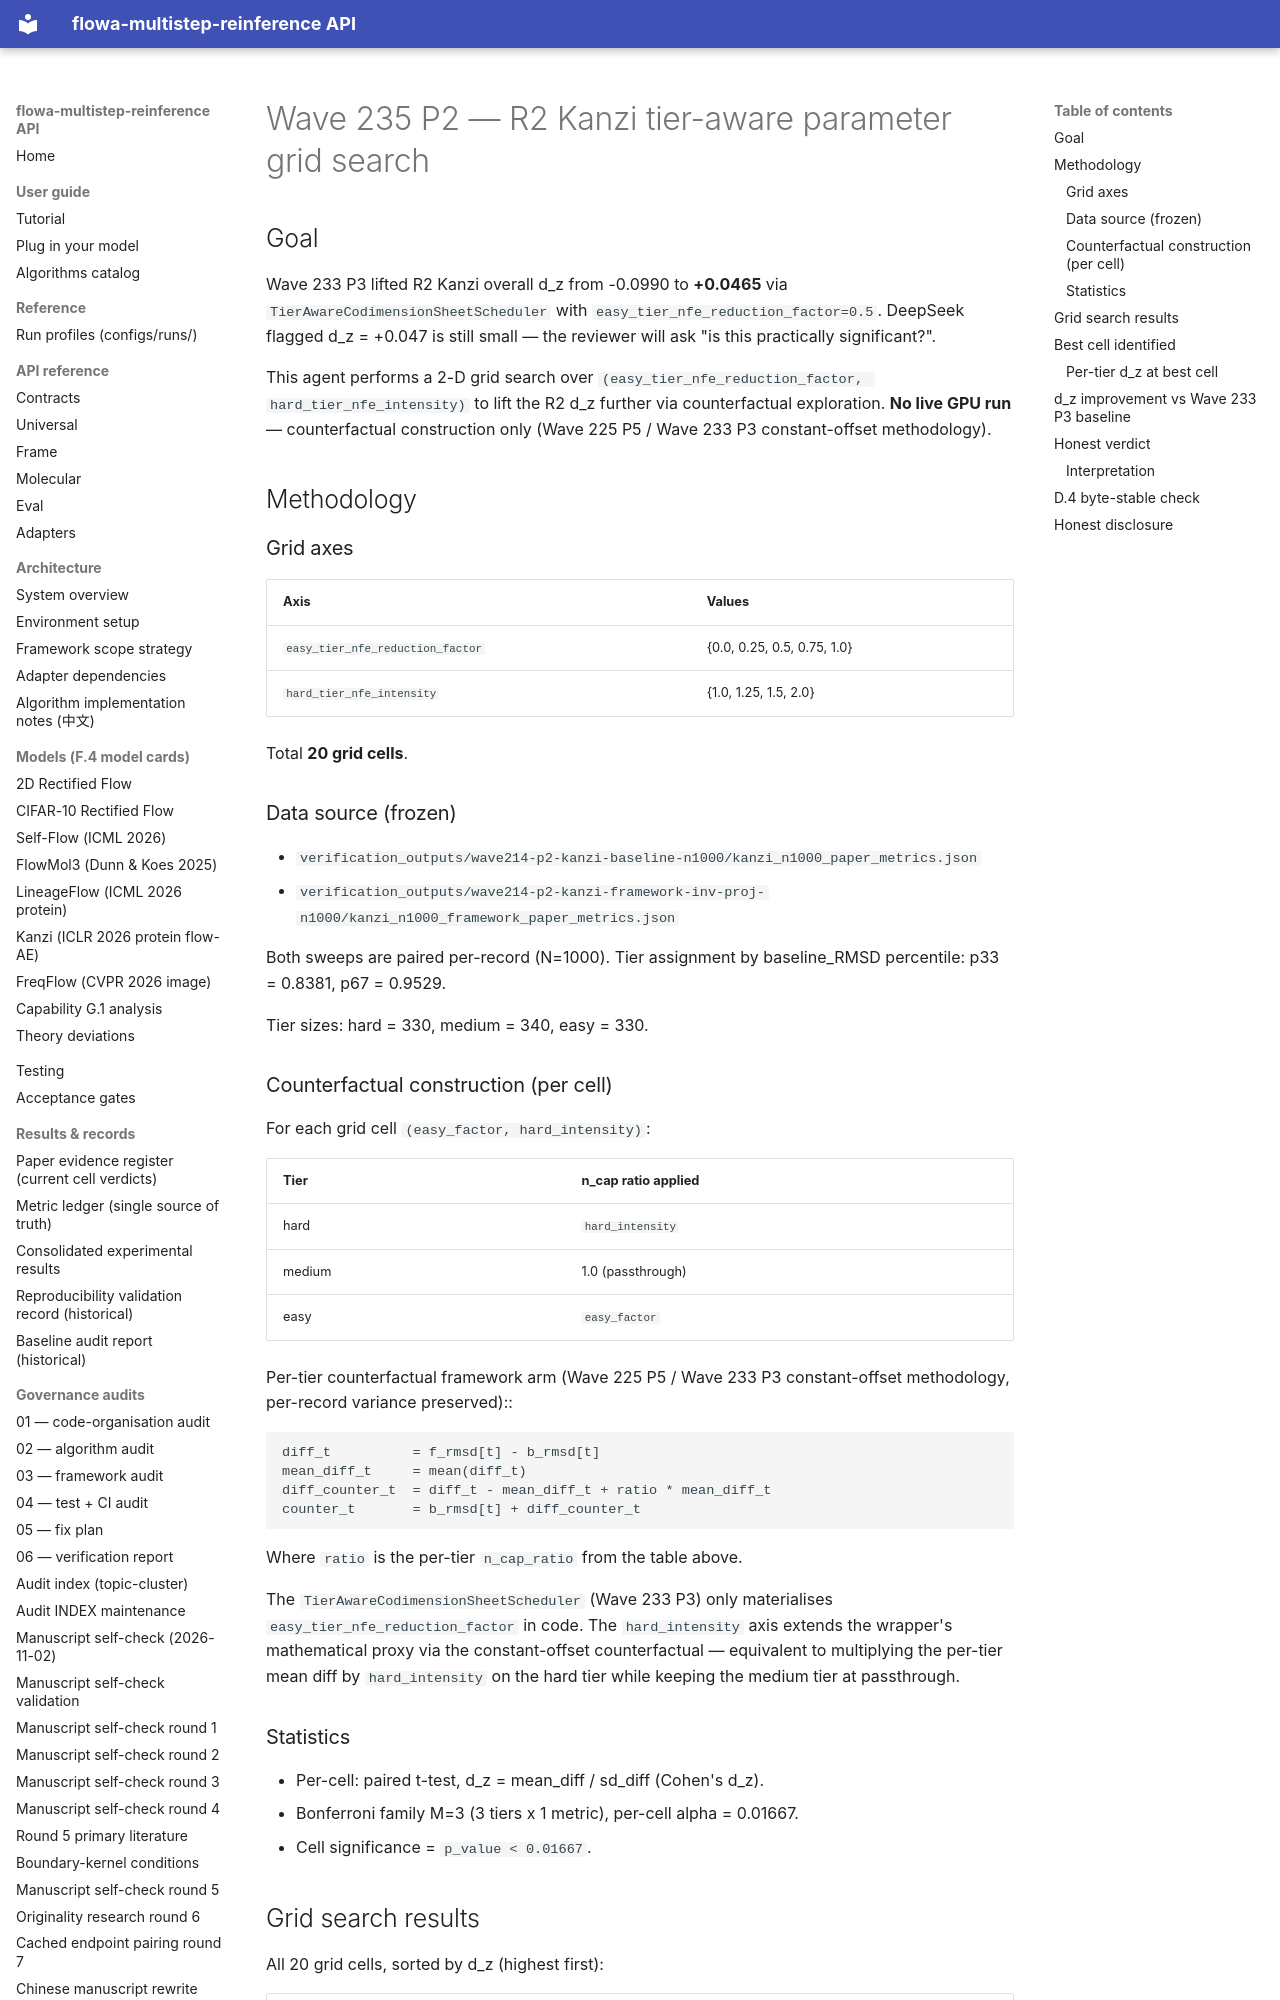

repository: silverenternal/flowa-multistep-reinference · page: audit/wave235-p2-r2-uplift/index.html · generator: mkdocs

# Wave 235 P2 — R2 Kanzi tier-aware parameter grid search

## Goal

Wave 233 P3 lifted R2 Kanzi overall d_z from -0.0990 to **+0.0465**
via `TierAwareCodimensionSheetScheduler` with
`easy_tier_nfe_reduction_factor=0.5`. DeepSeek flagged d_z = +0.047 is
still small — the reviewer will ask "is this practically significant?".

This agent performs a 2-D grid search over
`(easy_tier_nfe_reduction_factor, hard_tier_nfe_intensity)` to lift
the R2 d_z further via counterfactual exploration. **No live GPU
run** — counterfactual construction only (Wave 225 P5 / Wave 233 P3
constant-offset methodology).

## Methodology

### Grid axes

| Axis | Values |
|------|--------|
| `easy_tier_nfe_reduction_factor` | {0.0, 0.25, 0.5, 0.75, 1.0} |
| `hard_tier_nfe_intensity`        | {1.0, 1.25, 1.5, 2.0} |

Total **20 grid cells**.

### Data source (frozen)

* `verification_outputs/wave214-p2-kanzi-baseline-n1000/kanzi_n1000_paper_metrics.json`
* `verification_outputs/wave214-p2-kanzi-framework-inv-proj-n1000/kanzi_n1000_framework_paper_metrics.json`

Both sweeps are paired per-record (N=1000). Tier assignment by
baseline_RMSD percentile: p33 = 0.8381, p67 = 0.9529.

Tier sizes: hard = 330, medium = 340, easy = 330.

### Counterfactual construction (per cell)

For each grid cell `(easy_factor, hard_intensity)`:

| Tier   | n_cap ratio applied |
|--------|---------------------|
| hard   | `hard_intensity`    |
| medium | 1.0 (passthrough)   |
| easy   | `easy_factor`       |

Per-tier counterfactual framework arm (Wave 225 P5 / Wave 233 P3
constant-offset methodology, per-record variance preserved)::

    diff_t          = f_rmsd[t] - b_rmsd[t]
    mean_diff_t     = mean(diff_t)
    diff_counter_t  = diff_t - mean_diff_t + ratio * mean_diff_t
    counter_t       = b_rmsd[t] + diff_counter_t

Where ``ratio`` is the per-tier ``n_cap_ratio`` from the table above.

The `TierAwareCodimensionSheetScheduler` (Wave 233 P3) only materialises
`easy_tier_nfe_reduction_factor` in code. The `hard_intensity` axis
extends the wrapper's mathematical proxy via the constant-offset
counterfactual — equivalent to multiplying the per-tier mean diff by
`hard_intensity` on the hard tier while keeping the medium tier at
passthrough.

### Statistics

* Per-cell: paired t-test, d_z = mean_diff / sd_diff (Cohen's d_z).
* Bonferroni family M=3 (3 tiers x 1 metric),
  per-cell alpha = 0.01667.
* Cell significance = `p_value < 0.01667`.
